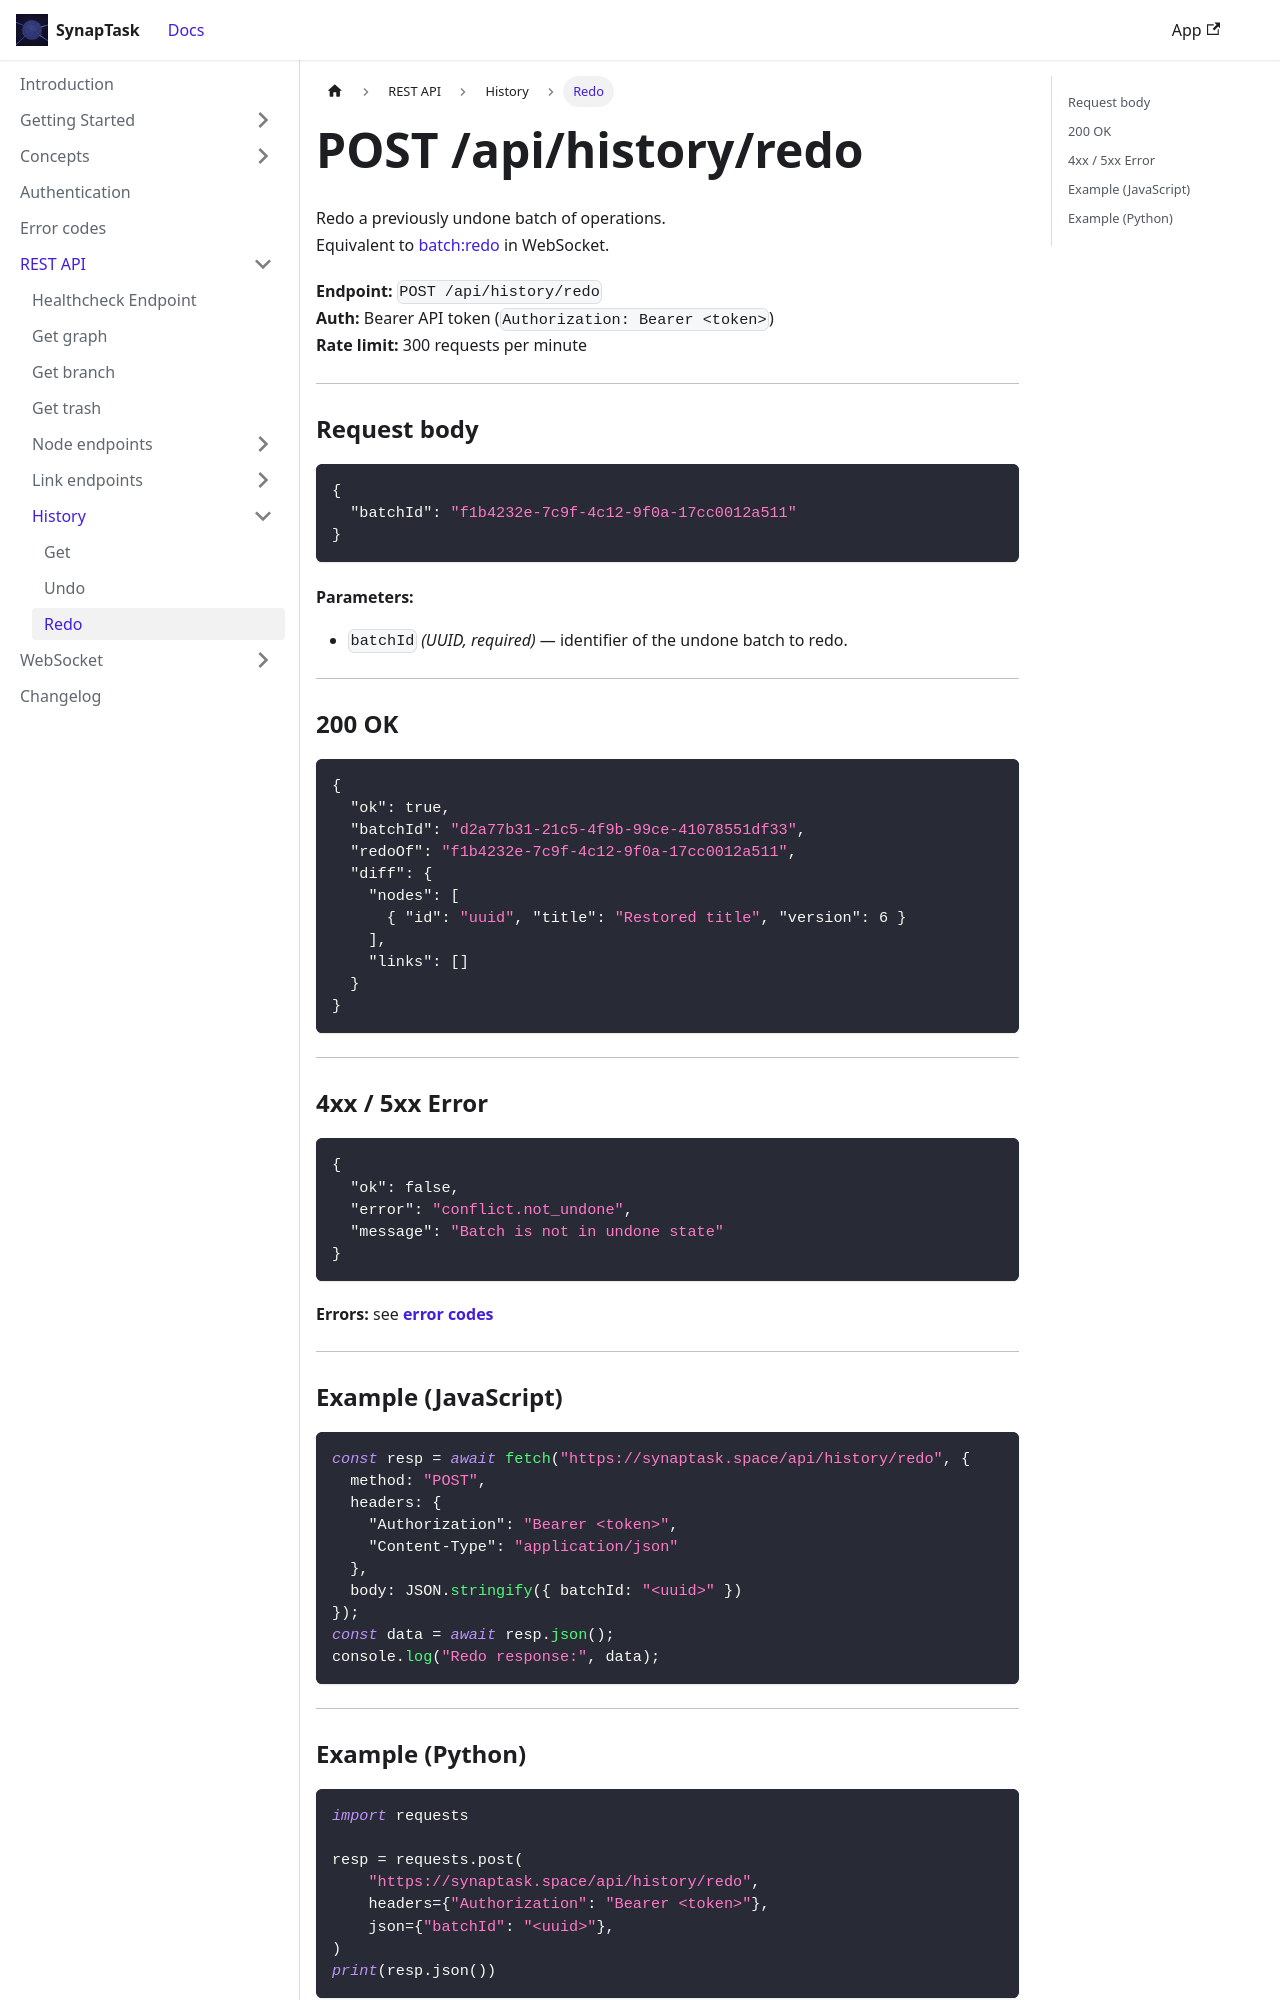

repository: arsenlblack/synaptask · page: api/rest/history/redo.html · generator: docusaurus

---
title: POST /api/history/redo
slug: /api/rest/history/redo
---

Redo a previously undone batch of operations.  
Equivalent to [batch:redo](/api/ws/history/redo) in WebSocket.

**Endpoint:** `POST /api/history/redo`  
**Auth:** Bearer API token (`Authorization: Bearer <token>`)  
**Rate limit:** 300 requests per minute

---

### Request body
```json
{
  "batchId": "f1b4232e-7c9f-4c12-9f0a-17cc0012a511"
}
```

#### Parameters:
* `batchId` *(UUID, required)* — identifier of the undone batch to redo.

---

### 200 OK
```json
{
  "ok": true,
  "batchId": "d2a77b31-21c5-4f9b-99ce-41078551df33",
  "redoOf": "f1b4232e-7c9f-4c12-9f0a-17cc0012a511",
  "diff": {
    "nodes": [
      { "id": "uuid", "title": "Restored title", "version": 6 }
    ],
    "links": []
  }
}
```

---

### 4xx / 5xx Error
```json
{
  "ok": false,
  "error": "conflict.not_undone",
  "message": "Batch is not in undone state"
}
```

**Errors:** see **[error codes](/api/error-codes)**

---
